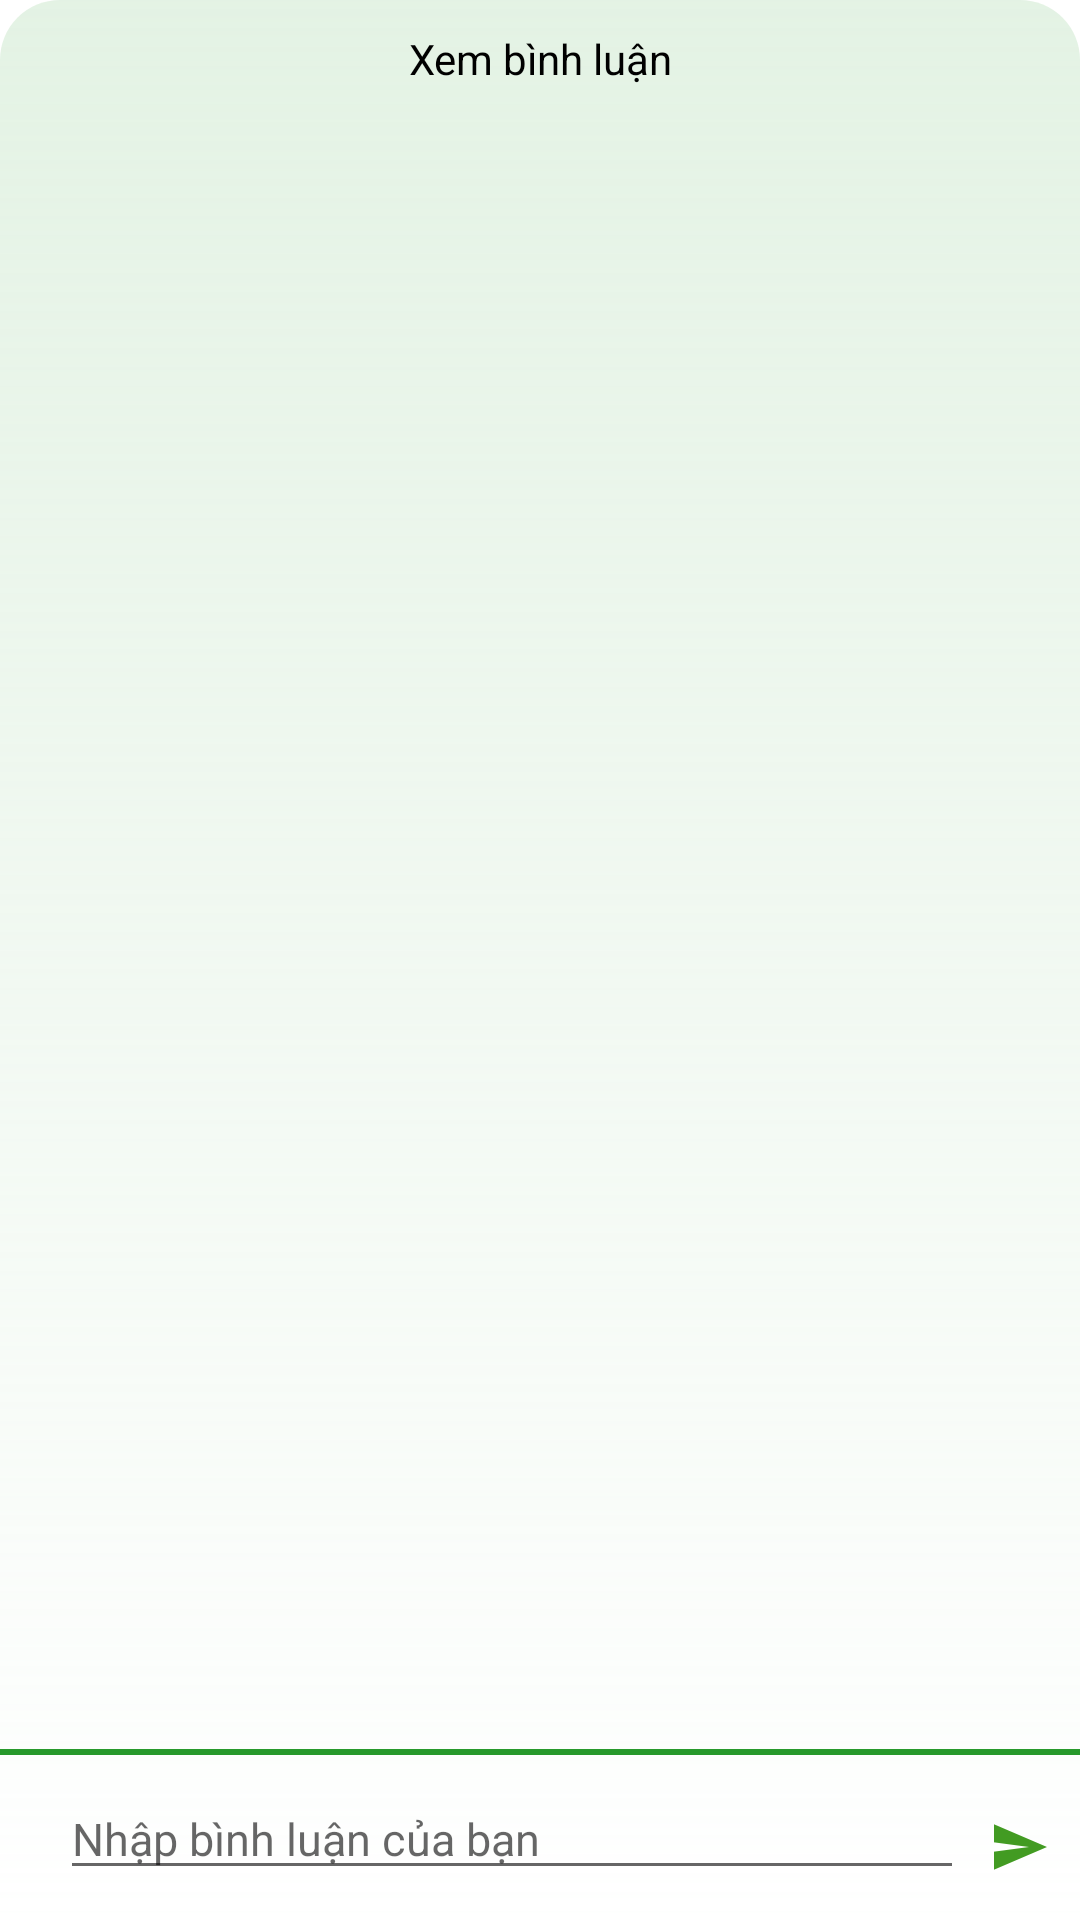

The Android layout XML behind this screen, and the referenced resources:
<!-- AndroidManifest.xml: activity theme Theme.Blog_javacode.Popup -->
<!-- res/layout/activity_cmt_post.xml -->
<?xml version="1.0" encoding="utf-8"?>
<RelativeLayout xmlns:android="http://schemas.android.com/apk/res/android"
    xmlns:app="http://schemas.android.com/apk/res-auto"
    xmlns:tools="http://schemas.android.com/tools"
    android:layout_width="match_parent"
    android:layout_height="match_parent"
    tools:context=".home.CmtPostActivity"
    android:background="@drawable/custom_activitycmt"
    >

    <TextView
        android:id="@+id/idTVSub"
        android:layout_marginTop="10dp"
        android:layout_width="match_parent"
        android:layout_height="wrap_content"
        android:text="Xem bình luận"
        android:textColor="@color/black"
        android:textSize="14sp"
        android:gravity="center"/>

    <androidx.recyclerview.widget.RecyclerView
        android:layout_width="match_parent"
        android:layout_height="wrap_content"
        android:id="@+id/idRVCmtPost"
        android:layout_below="@id/idTVSub"
        android:layout_above="@id/idVduongke"
        android:layout_marginTop="15dp"
        android:orientation="vertical"
        tools:listitem="@layout/cmt_rv_item"
        app:layoutManager="androidx.recyclerview.widget.LinearLayoutManager" />

    <View
        android:id="@+id/idVduongke"
        android:layout_alignParentBottom="true"
        android:layout_width="match_parent"
        android:layout_height="2dp"
        android:layout_marginBottom="55dp"
        android:background="@color/green" />
    <LinearLayout
        android:layout_alignParentBottom="true"
        android:layout_width="match_parent"
        android:layout_height="wrap_content"
        android:orientation="horizontal"
        android:layout_margin="10dp">

        <com.google.android.material.textfield.TextInputEditText
            android:id="@+id/idETAddCmtPost"
            android:layout_width="match_parent"
            android:layout_height="wrap_content"
            android:layout_weight="70"
            android:layout_marginStart="10dp"
            android:layout_marginEnd="10dp"
            android:hint="Nhập bình luận của bạn"
            android:inputType="text"
            android:textSize="15sp"
            android:imeOptions="actionDone"/>


        <TextView
            android:id="@+id/idTVInsertCmt"
            android:layout_width="wrap_content"
            android:layout_height="wrap_content"
            android:layout_weight="20"
            android:layout_marginBottom="5dp"
            app:drawableEndCompat="@drawable/ic_baseline_send_24" />

    </LinearLayout>




</RelativeLayout>
<!-- res/layout/cmt_rv_item.xml (included above) -->
<?xml version="1.0" encoding="utf-8"?>
<RelativeLayout xmlns:android="http://schemas.android.com/apk/res/android"
    xmlns:tools="http://schemas.android.com/tools"
    android:layout_width="match_parent"
    android:layout_height="wrap_content"
    xmlns:app="http://schemas.android.com/apk/res-auto"
    android:layout_marginBottom="5dp">

    <androidx.cardview.widget.CardView
        android:id="@+id/CVAva"
        android:layout_width="40dp"
        android:layout_height="40dp"
        android:layout_margin="5dp"
        android:padding="3dp"
        app:cardCornerRadius="30dp">

        <ImageView
            android:id="@+id/idIVAvaPersonCmtPost"
            android:layout_width="match_parent"
            android:layout_height="match_parent"
            android:scaleType="centerCrop"
            android:src="@mipmap/ic_logo" />
    </androidx.cardview.widget.CardView>

    <androidx.cardview.widget.CardView
        android:layout_toEndOf="@id/CVAva"
        android:layout_width="wrap_content"
        android:layout_height="wrap_content"
        android:layout_margin="5dp"
        android:padding="3dp"
        app:cardCornerRadius="10dp">

        <RelativeLayout
            android:layout_width="match_parent"
            android:layout_height="wrap_content">

            <TextView
                android:layout_width="wrap_content"
                android:layout_height="wrap_content"
                android:text="Thanh Ngan"
                android:textSize="13sp"
                android:textColor="@color/black"
                android:layout_margin="5dp"
                android:paddingTop="3dp"
                android:id="@+id/idTVNamePersonCmtPost"
                android:textStyle="bold"/>
            <TextView
                android:layout_width="wrap_content"
                android:layout_height="wrap_content"
                android:layout_marginStart="10dp"
                android:layout_toEndOf="@id/idTVNamePersonCmtPost"
                android:text="5 min"
                android:textSize="11sp"
                android:layout_margin="5dp"
                android:paddingTop="3dp"
                android:id="@+id/idTVTimeCmtPost"/>

            <TextView
                android:id="@+id/idTVTextCmtPost"
                android:layout_width="match_parent"
                android:layout_height="wrap_content"
                android:layout_below="@id/idTVNamePersonCmtPost"
                android:layout_marginBottom="5dp"
                android:layout_marginStart="5dp"
                android:paddingStart="3dp"
                android:text="Hom nay la mot ngay rat la dep troi"
                android:textColor="@color/black"
                android:textSize="13sp"
                tools:ignore="RtlSymmetry" />
        </RelativeLayout>
    </androidx.cardview.widget.CardView>



</RelativeLayout>
<!-- resources referenced by this layout -->
<resources>
  <color name="black">#FF000000</color>
  <color name="green">#27992C</color>
  <!-- drawable custom_activitycmt (drawable) -->
  <?xml version="1.0" encoding="utf-8"?>
  <shape xmlns:android="http://schemas.android.com/apk/res/android">
  
      <corners android:topLeftRadius="20dp"
          android:topRightRadius="20dp"/>
      <gradient android:angle="90"
          android:startColor="@color/white"
          android:endColor="#99D1EAD2"/>
  </shape>
  <!-- drawable ic_baseline_send_24 (drawable) -->
  <vector android:autoMirrored="true" android:height="24dp"
      android:tint="#429B22" android:viewportHeight="24"
      android:viewportWidth="24" android:width="24dp" xmlns:android="http://schemas.android.com/apk/res/android">
      <path android:fillColor="@android:color/white" android:pathData="M2.01,21L23,12 2.01,3 2,10l15,2 -15,2z"/>
  </vector>
  <!-- mipmap ic_logo: png bitmap (mipmap-hdpi, 3074 bytes) -->
  <style name="Theme.Blog_javacode.Popup" parent="Theme.MaterialComponents.Light.NoActionBar">
          <item name="android:windowIsTranslucent">true</item>
          <item name="android:windowCloseOnTouchOutside">true</item>
      </style>
  <color name="white">#FFFFFFFF</color>
</resources>
